The GitHub repository als00als/multimodal-parkinson-ai contains a labelled image folder "spiral" with 2 categories: healthy, parkinson. Examples follow, each with its label.

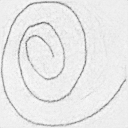
Label: healthy

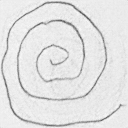
Label: parkinson

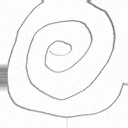
Label: parkinson

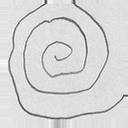
Label: parkinson

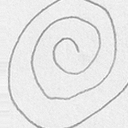
Label: healthy

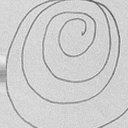
Label: healthy
